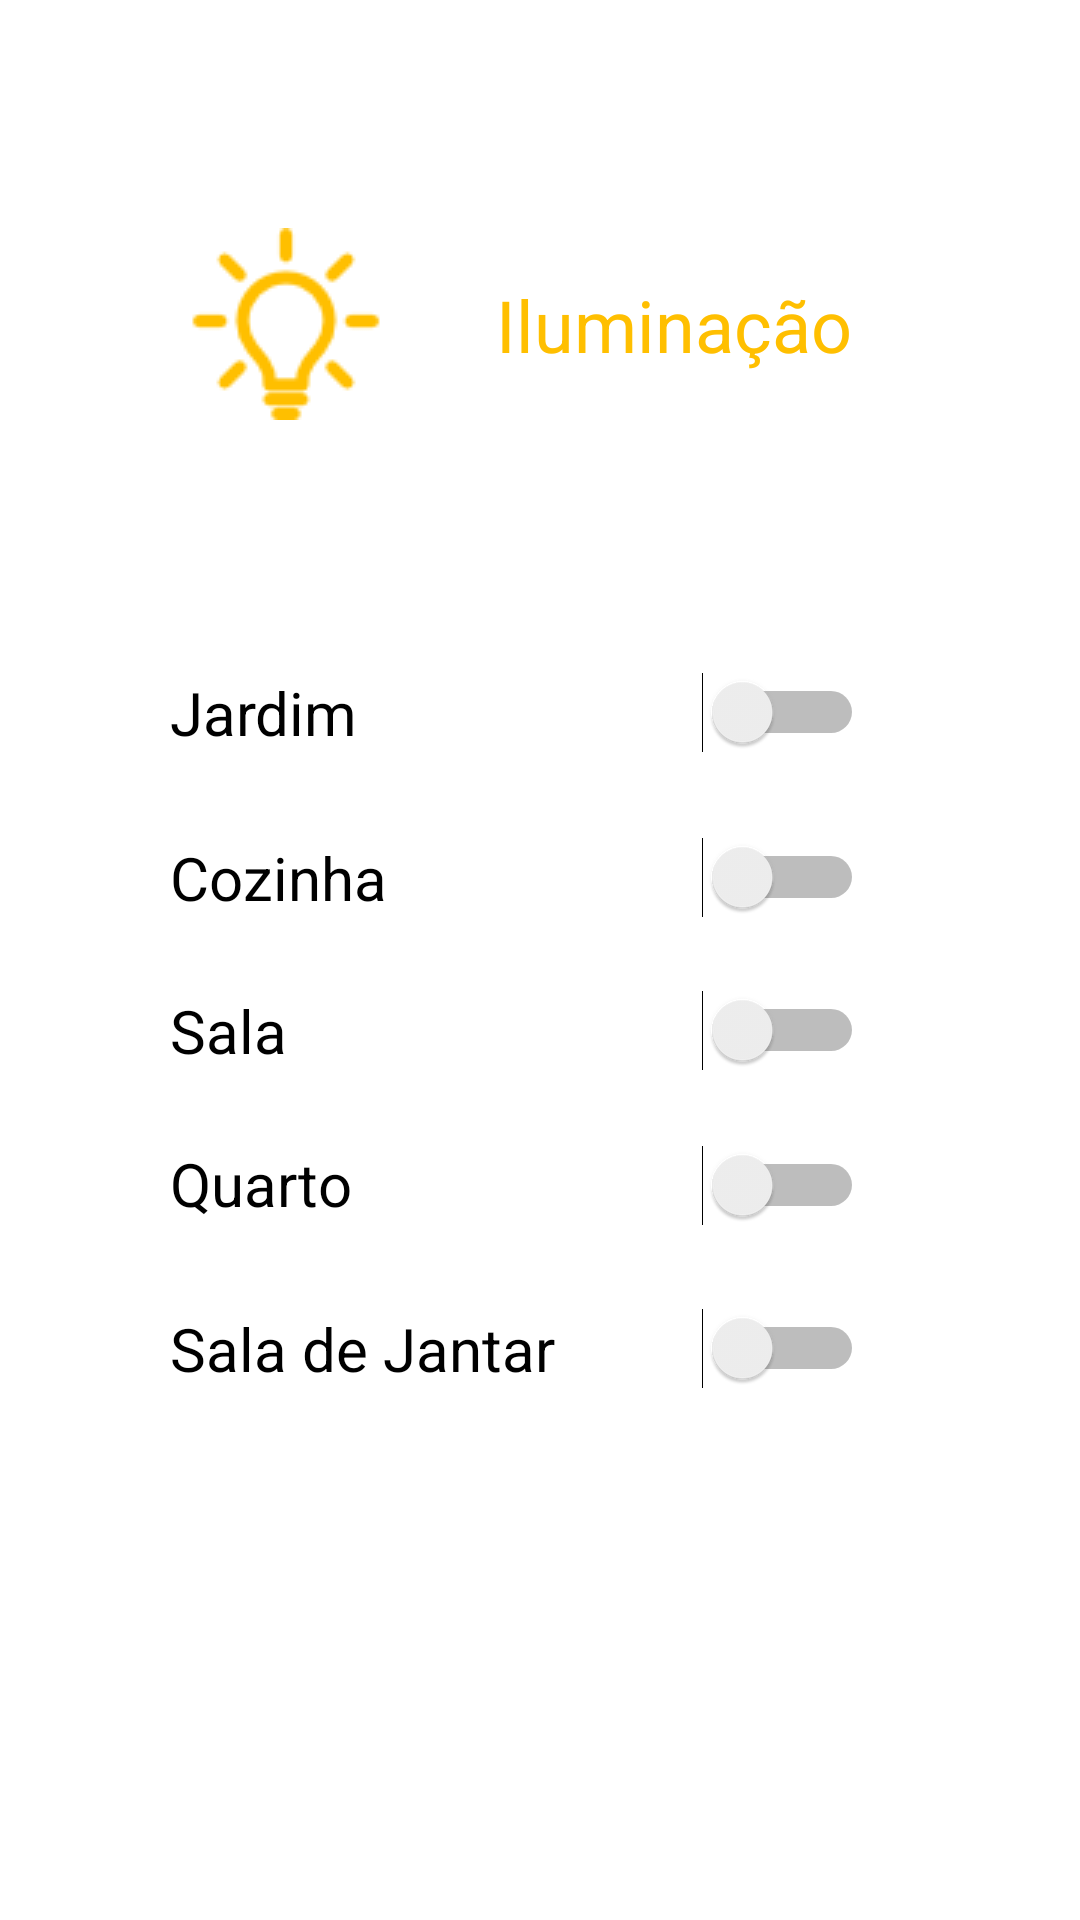

This screen was rendered from an Android layout file. Write that file and the resources it references.
<!-- AndroidManifest.xml: application theme Theme.AppCompat.Light.NoActionBar -->
<!-- res/layout/activity_iluminacao.xml -->
<?xml version="1.0" encoding="utf-8"?>
<android.support.constraint.ConstraintLayout xmlns:android="http://schemas.android.com/apk/res/android"
    xmlns:app="http://schemas.android.com/apk/res-auto"
    xmlns:tools="http://schemas.android.com/tools"
    android:layout_width="match_parent"
    android:layout_height="match_parent"
    android:background="#FFF"
    android:theme="@style/SwitchCompatStyle"
    tools:context=".Iluminacao"
    tools:layout_editor_absoluteY="25dp">

    <TextView
        android:id="@+id/textView"
        android:layout_width="wrap_content"
        android:layout_height="32dp"
        android:layout_marginEnd="76dp"
        android:text="Iluminação"
        android:textColor="#FFBF00"
        android:textSize="24sp"
        app:layout_constraintBottom_toBottomOf="@+id/imageView2"
        app:layout_constraintEnd_toEndOf="parent"
        app:layout_constraintTop_toTopOf="@+id/imageView2" />

    <Switch
        android:id="@+id/btnJardim"
        android:layout_width="wrap_content"
        android:layout_height="wrap_content"
        android:layout_marginEnd="64dp"
        android:paddingRight="8dp"
        app:layout_constraintBottom_toBottomOf="@+id/textView4"
        app:layout_constraintEnd_toEndOf="parent"
        app:layout_constraintTop_toTopOf="@+id/textView4"
        app:layout_constraintVertical_bias="1.0" />

    <Switch
        android:id="@+id/btnCoz"
        android:layout_width="wrap_content"
        android:layout_height="wrap_content"
        android:paddingRight="8dp"
        app:layout_constraintBottom_toBottomOf="@+id/textView3"
        app:layout_constraintEnd_toEndOf="@+id/btnJardim"
        app:layout_constraintHorizontal_bias="0.0"
        app:layout_constraintStart_toStartOf="@+id/btnJardim"
        app:layout_constraintTop_toTopOf="@+id/textView3"
        app:layout_constraintVertical_bias="0.0" />

    <Switch
        android:id="@+id/btnSala"
        android:layout_width="wrap_content"
        android:layout_height="wrap_content"
        android:paddingRight="8dp"
        app:layout_constraintBottom_toBottomOf="@+id/textView8"
        app:layout_constraintEnd_toEndOf="@+id/btnCoz"
        app:layout_constraintHorizontal_bias="0.0"
        app:layout_constraintStart_toStartOf="@+id/btnCoz"
        app:layout_constraintTop_toTopOf="@+id/textView8"
        app:layout_constraintVertical_bias="0.0" />

    <Switch
        android:id="@+id/btnQua"
        android:layout_width="wrap_content"
        android:layout_height="28dp"
        android:paddingRight="8dp"
        app:layout_constraintBottom_toBottomOf="@+id/textView9"
        app:layout_constraintEnd_toEndOf="@+id/btnSala"
        app:layout_constraintHorizontal_bias="0.0"
        app:layout_constraintStart_toStartOf="@+id/btnSala"
        app:layout_constraintTop_toTopOf="@+id/textView9"
        app:layout_constraintVertical_bias="0.0" />

    <Switch
        android:id="@+id/btnSala2"
        android:layout_width="wrap_content"
        android:layout_height="wrap_content"
        android:paddingRight="8dp"
        app:layout_constraintBottom_toBottomOf="@+id/textView10"
        app:layout_constraintEnd_toEndOf="@+id/btnQua"
        app:layout_constraintHorizontal_bias="0.0"
        app:layout_constraintStart_toStartOf="@+id/btnQua"
        app:layout_constraintTop_toTopOf="@+id/textView10"
        app:layout_constraintVertical_bias="0.0" />

    <TextView
        android:id="@+id/textView4"
        android:layout_width="wrap_content"
        android:layout_height="wrap_content"
        android:layout_marginTop="84dp"
        android:text="Jardim"
        android:textColor="@android:color/black"
        android:textSize="20sp"
        app:layout_constraintEnd_toStartOf="@+id/btnJardim"
        app:layout_constraintHorizontal_bias="0.33"
        app:layout_constraintStart_toStartOf="parent"
        app:layout_constraintTop_toBottomOf="@+id/imageView2" />

    <TextView
        android:id="@+id/textView3"
        android:layout_width="wrap_content"
        android:layout_height="wrap_content"
        android:layout_marginTop="28dp"
        android:text="Cozinha"
        android:textColor="@android:color/black"
        android:textSize="20sp"
        app:layout_constraintEnd_toEndOf="@+id/textView4"
        app:layout_constraintHorizontal_bias="0.0"
        app:layout_constraintStart_toStartOf="@+id/textView4"
        app:layout_constraintTop_toBottomOf="@+id/textView4" />

    <TextView
        android:id="@+id/textView8"
        android:layout_width="wrap_content"
        android:layout_height="wrap_content"
        android:layout_marginTop="24dp"
        android:text="Sala"
        android:textColor="@android:color/black"
        android:textSize="20sp"
        app:layout_constraintEnd_toEndOf="@+id/textView3"
        app:layout_constraintHorizontal_bias="0.0"
        app:layout_constraintStart_toStartOf="@+id/textView3"
        app:layout_constraintTop_toBottomOf="@+id/textView3" />

    <TextView
        android:id="@+id/textView9"
        android:layout_width="wrap_content"
        android:layout_height="wrap_content"
        android:layout_marginTop="24dp"
        android:text="Quarto"
        android:textColor="@android:color/black"
        android:textSize="20sp"
        app:layout_constraintEnd_toEndOf="@+id/textView8"
        app:layout_constraintHorizontal_bias="0.0"
        app:layout_constraintStart_toStartOf="@+id/textView8"
        app:layout_constraintTop_toBottomOf="@+id/textView8" />

    <TextView
        android:id="@+id/textView10"
        android:layout_width="139dp"
        android:layout_height="28dp"
        android:layout_marginTop="28dp"
        android:layout_marginBottom="8dp"
        android:text="Sala de Jantar"
        android:textColor="@android:color/black"
        android:textSize="20sp"
        app:layout_constraintBottom_toBottomOf="parent"
        app:layout_constraintEnd_toEndOf="@+id/textView9"
        app:layout_constraintHorizontal_bias="0.0"
        app:layout_constraintStart_toStartOf="@+id/textView9"
        app:layout_constraintTop_toBottomOf="@+id/textView9"
        app:layout_constraintVertical_bias="0.0" />

    <ImageView
        android:id="@+id/imageView2"
        android:layout_width="wrap_content"
        android:layout_height="wrap_content"
        android:layout_marginTop="76dp"
        app:layout_constraintEnd_toStartOf="@+id/textView"
        app:layout_constraintHorizontal_bias="0.626"
        app:layout_constraintStart_toStartOf="parent"
        app:layout_constraintTop_toTopOf="parent"
        app:srcCompat="@drawable/btn22" />

</android.support.constraint.ConstraintLayout>
<!-- resources referenced by this layout -->
<resources>
  <!-- drawable btn22: png bitmap (drawable, 1868 bytes) -->
  <style name="SwitchCompatStyle">
          <item name="colorAccent">#FFDA44</item>
      </style>
</resources>
